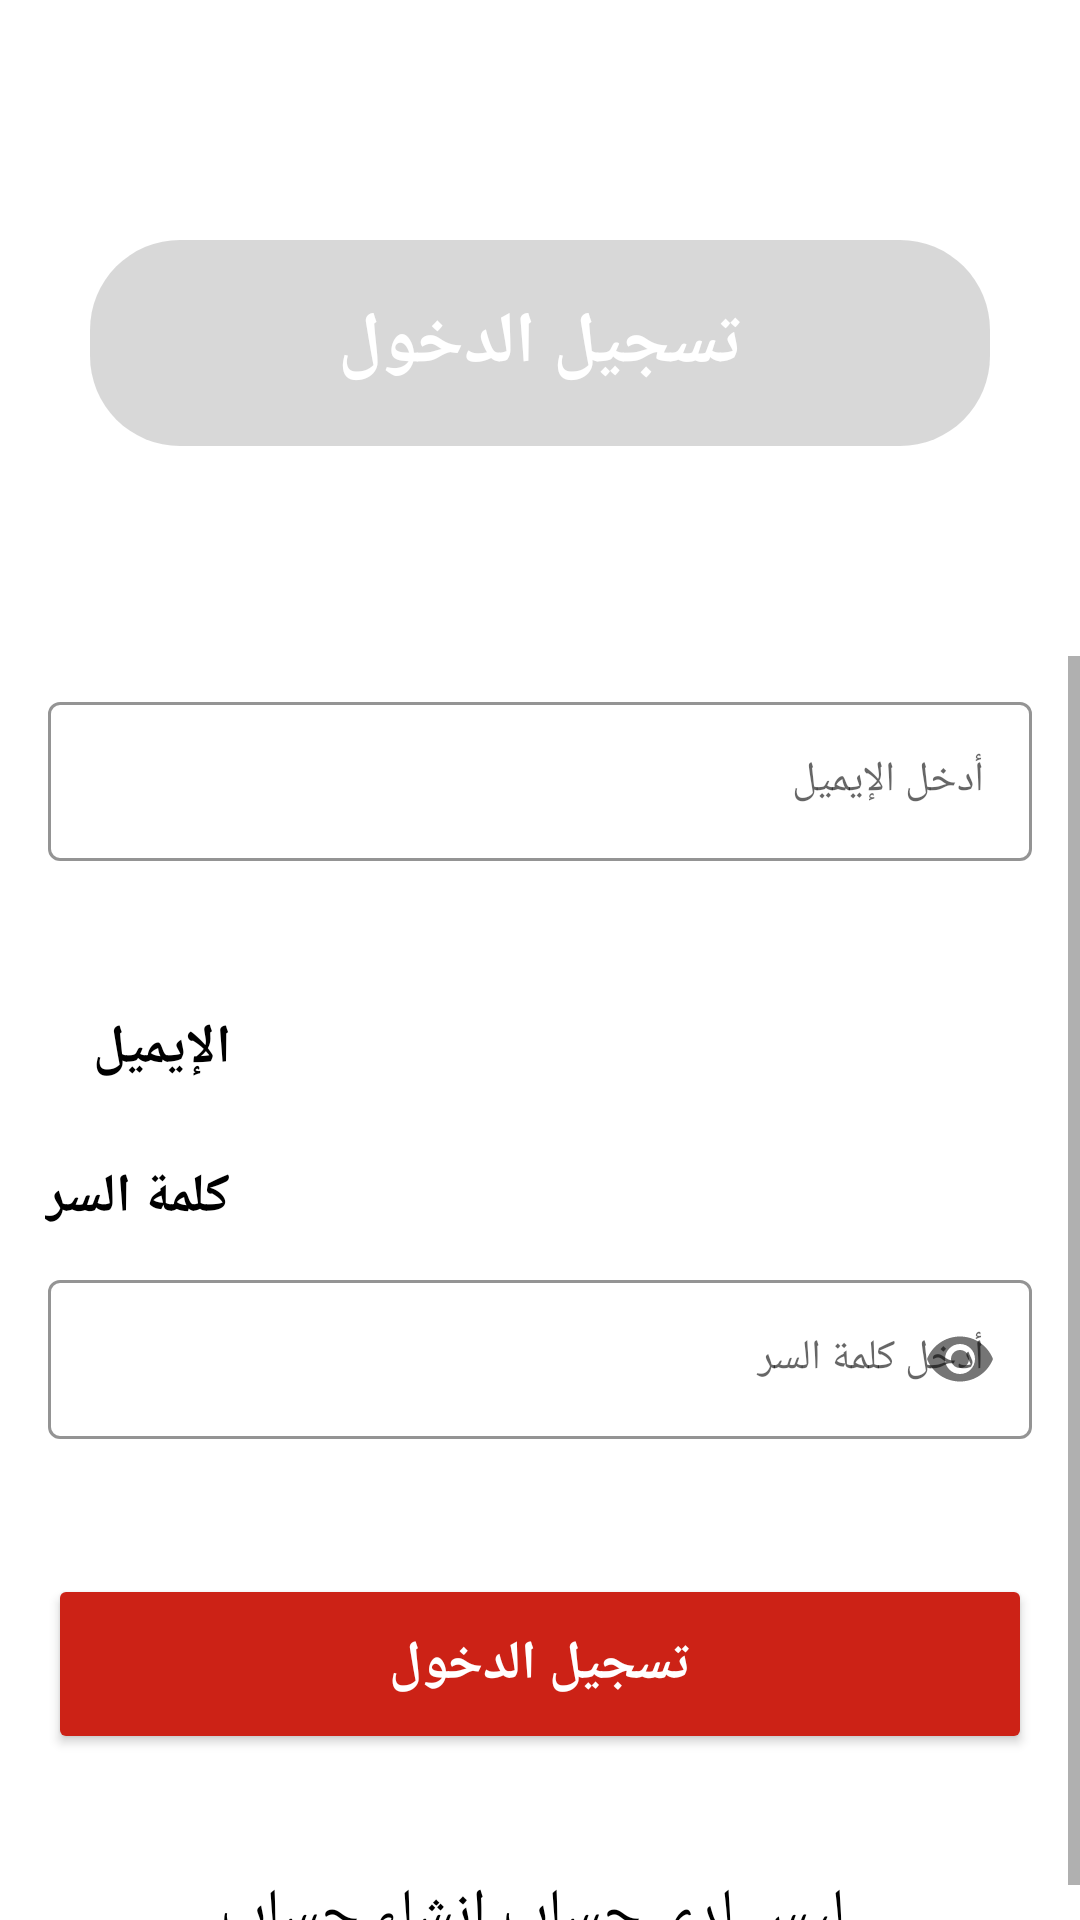

Android layout source for this screen:
<!-- AndroidManifest.xml: application theme Theme.PalliativeMedicine -->
<!-- res/layout/activity_login.xml -->
<?xml version="1.0" encoding="utf-8"?>
<androidx.constraintlayout.widget.ConstraintLayout xmlns:android="http://schemas.android.com/apk/res/android"
    xmlns:app="http://schemas.android.com/apk/res-auto"
    xmlns:tools="http://schemas.android.com/tools"
    android:layout_width="match_parent"
    android:layout_height="match_parent"
    android:background="@drawable/background_page"
    tools:context=".auth.login">
<androidx.cardview.widget.CardView
    android:id="@+id/CprogressBar"
    android:layout_width="wrap_content"
    android:layout_height="wrap_content"
    android:layout_marginStart="0dp"
    app:cardCornerRadius="36dp"
    android:visibility="gone"
    app:layout_constraintBottom_toBottomOf="parent"
    app:layout_constraintEnd_toEndOf="parent"
    app:layout_constraintStart_toStartOf="@+id/linearLayout3"
    app:layout_constraintTop_toTopOf="parent">
    <ProgressBar
        android:id="@+id/progressBar"
        style="@android:style/Widget.ProgressBar.Large"
        android:layout_width="wrap_content"
        android:layout_height="wrap_content"
        />
</androidx.cardview.widget.CardView>


    <LinearLayout
        android:id="@+id/linearLayout3"
        android:layout_width="match_parent"
        android:layout_height="match_parent"
        android:orientation="vertical">

        <TextView
            android:id="@+id/textView2"
            android:layout_width="match_parent"
            android:layout_height="wrap_content"
            android:layout_marginStart="30dp"
            android:layout_marginTop="80dp"
            android:layout_marginEnd="30dp"
            android:background="@drawable/shapeacreateacount"

            android:padding="18dp"
            android:rotation="0"
            android:text="تسجيل الدخول"
            android:textAlignment="center"
            android:textColor="@color/white"
            android:textSize="24sp"
            android:textStyle="bold"
            app:layout_constraintEnd_toEndOf="parent"
            app:layout_constraintStart_toStartOf="parent"
            app:layout_constraintTop_toTopOf="parent" />

        <ScrollView
            android:layout_width="match_parent"
            android:layout_height="match_parent"
            android:layout_marginTop="70dp"
            android:background="@drawable/loginshape"
            android:gravity="bottom">

            <LinearLayout
                android:layout_width="match_parent"
                android:layout_height="match_parent"
                android:orientation="vertical">


                <com.google.android.material.textfield.TextInputLayout
                    android:id="@+id/emailLayout"
                    style="@style/LoginTextInputOuterFieldStyle"
                    android:layout_width="match_parent"
                    android:layout_height="wrap_content"
                    android:layout_marginHorizontal="16dp"
                    android:layout_marginTop="10dp"
                    app:boxStrokeColor="#9C27B0"
                    app:hintTextColor="#9C27B0"
                    app:layout_constraintEnd_toEndOf="parent"
                    app:layout_constraintHorizontal_bias="0.5"
                    app:layout_constraintStart_toStartOf="parent"
                    app:layout_constraintTop_toTopOf="parent">

                    <TextView
                        android:layout_width="wrap_content"
                        android:layout_height="wrap_content"
                        android:layout_marginStart="15dp"
                        android:layout_marginTop="50dp"
                        android:layout_marginEnd="20dp"
                        android:text="الإيميل"
                        android:textColor="@color/black"
                        android:textSize="18sp"
                        android:textStyle="bold" />

                    <com.google.android.material.textfield.TextInputEditText
                        android:id="@+id/emailEt"
                        style="@style/LoginTextInputInnerFieldStyle"
                        android:layout_width="match_parent"
                        android:layout_height="wrap_content"
                        android:hint="أدخل الإيميل"
                        android:inputType="textEmailAddress" />
                </com.google.android.material.textfield.TextInputLayout>

                <TextView
                    android:layout_width="wrap_content"
                    android:layout_height="wrap_content"
                    android:layout_marginStart="15dp"
                    android:layout_marginTop="10dp"
                    android:layout_marginEnd="20dp"
                    android:text="كلمة السر"
                    android:textColor="@color/black"
                    android:textSize="18sp"
                    android:textStyle="bold" />

                <com.google.android.material.textfield.TextInputLayout
                    android:id="@+id/passwordLayout"
                    style="@style/LoginTextInputOuterFieldStyle"
                    android:layout_width="match_parent"
                    android:layout_height="wrap_content"
                    android:layout_marginHorizontal="16dp"
                    android:layout_marginTop="10dp"
                    app:boxStrokeColor="#9C27B0"
                    app:hintTextColor="#9C27B0"
                    app:layout_constraintEnd_toEndOf="parent"
                    app:layout_constraintHorizontal_bias="0.5"
                    app:layout_constraintStart_toStartOf="parent"
                    app:layout_constraintTop_toBottomOf="@id/emailLayout"
                    app:passwordToggleEnabled="true">

                    <com.google.android.material.textfield.TextInputEditText
                        android:id="@+id/passET"
                        style="@style/LoginTextInputInnerFieldStyle"
                        android:layout_width="match_parent"
                        android:layout_height="wrap_content"
                        android:hint="أدخل كلمة السر"
                        android:inputType="textPassword" />
                </com.google.android.material.textfield.TextInputLayout>


                <Button
                    android:id="@+id/button"
                    android:layout_width="match_parent"
                    android:layout_height="60dp"
                    android:layout_marginHorizontal="16dp"
                    android:layout_marginTop="30dp"
                    android:layout_marginBottom="30dp"
                    android:backgroundTint="#CC2216"
                    android:padding="5dp"
                    android:text="تسجيل الدخول"
                    android:textColor="#FFFFFF"
                    android:textSize="18sp"
                    android:textStyle="bold"
                    app:layout_constraintBottom_toBottomOf="parent"
                    app:layout_constraintEnd_toEndOf="parent"
                    app:layout_constraintHorizontal_bias="0.5"
                    app:layout_constraintStart_toStartOf="parent"
                    app:layout_constraintTop_toBottomOf="@+id/passwordLayout" />


                <TextView
                    android:id="@+id/btnRegister"
                    android:layout_width="wrap_content"
                    android:layout_height="wrap_content"
                    android:layout_gravity="center"
                    android:layout_marginTop="10dp"
                    android:text=" ليس لدي حساب إنشاء حساب"
                    android:textColor="@color/black"
                    android:textSize="20sp"
                    app:layout_constraintBottom_toBottomOf="parent"
                    app:layout_constraintEnd_toEndOf="parent"
                    app:layout_constraintHorizontal_bias="0.5"
                    app:layout_constraintStart_toStartOf="parent"
                    app:layout_constraintTop_toBottomOf="@+id/button" />


            </LinearLayout>

        </ScrollView>
    </LinearLayout>

</androidx.constraintlayout.widget.ConstraintLayout>
<!-- resources referenced by this layout -->
<resources>
  <color name="black">#FF000000</color>
  <color name="white">#FFFFFFFF</color>
  <!-- drawable loginshape (drawable) -->
  <?xml version="1.0" encoding="utf-8"?>
  <selector xmlns:android="http://schemas.android.com/apk/res/android">
  <item>
      <shape android:shape="rectangle">
          <corners android:topLeftRadius="40dp"
              android:topRightRadius="40dp"/>
          <solid android:color="#FFFFFF"/>
      </shape>
  </item>
  </selector>
  <!-- drawable shapeacreateacount (drawable) -->
  <?xml version="1.0" encoding="utf-8"?>
  <selector xmlns:android="http://schemas.android.com/apk/res/android">
      <item>
          <shape android:shape="rectangle">
              <corners android:radius="30dp"/>
              <solid android:color="#88B6B6B6"/>
          </shape>
      </item>
  </selector>
  <style name="LoginTextInputInnerFieldStyle" parent="Widget.MaterialComponents.TextInputLayout.OutlinedBox">
          <item name="android:layout_width">match_parent</item>
          <item name="android:layout_height">wrap_content</item>
          <item name="android:textColor">@color/black</item>
          <item name="android:textColorHint">@color/black</item>
          <item name="android:maxLines">1</item>
          <item name="android:textSize">14sp</item>
          <item name="android:singleLine">true</item>
      </style>
  <style name="LoginTextInputOuterFieldStyle" parent="Widget.MaterialComponents.TextInputLayout.OutlinedBox">
          <item name="android:layout_width">match_parent</item>
          <item name="android:layout_height">wrap_content</item>
          <item name="android:layout_marginTop">15dp</item>
          <item name="android:layout_marginBottom">15dp</item>
      </style>
  <style name="Theme.PalliativeMedicine" parent="Theme.MaterialComponents.DayNight.NoActionBar">
          
          <item name="colorPrimary">#056960</item>
          <item name="colorPrimaryVariant">#5F5F5F</item>
          <item name="colorOnPrimary">@color/white</item>
          
          <item name="colorSecondary">@color/teal_200</item>
          <item name="colorSecondaryVariant">@color/teal_700</item>
          <item name="colorOnSecondary">@color/black</item>
          
          <item name="android:statusBarColor">?attr/colorPrimaryVariant</item>
          
      </style>
  <color name="teal_200">#FF03DAC5</color>
  <color name="teal_700">#FF018786</color>
</resources>
